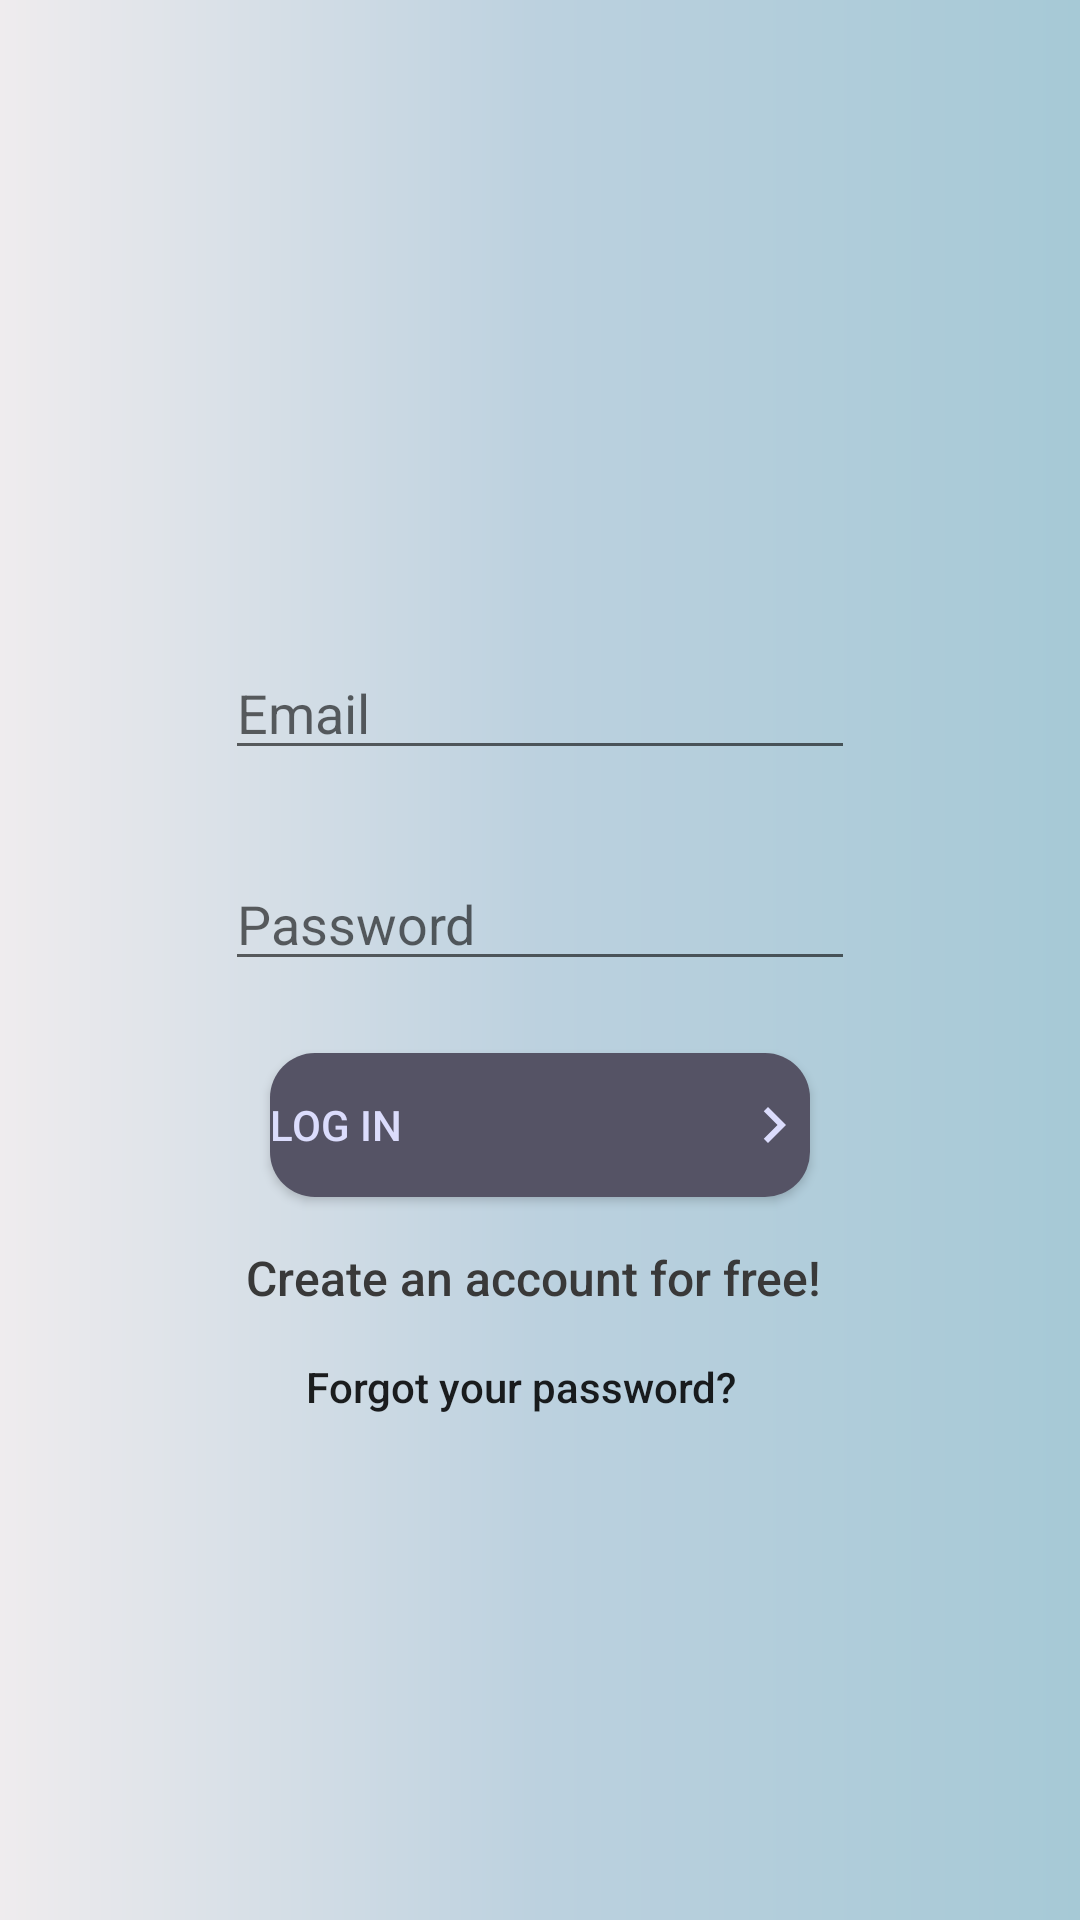

Reconstruct the res/layout file that produces this screen, plus the resources it refers to.
<!-- AndroidManifest.xml: application theme Theme.VerticalTickets -->
<!-- res/layout/activity_login.xml -->
<?xml version="1.0" encoding="utf-8"?>
<androidx.constraintlayout.widget.ConstraintLayout xmlns:android="http://schemas.android.com/apk/res/android"
    xmlns:app="http://schemas.android.com/apk/res-auto"
    xmlns:tools="http://schemas.android.com/tools"
    android:layout_width="match_parent"
    android:layout_height="match_parent"

    android:background="@drawable/gradient_background"
    android:onClick="navigateUser"
    android:scrollbarFadeDuration="250"
    tools:context=".LoginActivity"
    tools:ignore="OnClick">


    <androidx.cardview.widget.CardView
        android:id="@+id/cardView"
        android:layout_width="0dp"
        android:layout_height="wrap_content"
        app:cardCornerRadius="0dp"
        app:cardElevation="10dp"
        app:layout_constraintBottom_toTopOf="@+id/linearLayout"
        app:layout_constraintEnd_toEndOf="parent"
        app:layout_constraintStart_toStartOf="parent"
        app:layout_constraintTop_toTopOf="parent"
        tools:ignore="MissingConstraints">

    </androidx.cardview.widget.CardView>


    <EditText
        android:id="@+id/login_editTextEmail"
        android:layout_width="wrap_content"
        android:layout_height="wrap_content"
        android:layout_marginBottom="29dp"
        android:ems="10"
        android:hint="Email"
        android:inputType="textEmailAddress"
        app:layout_constraintBottom_toTopOf="@+id/login_editTextPassword"
        app:layout_constraintEnd_toEndOf="parent"
        app:layout_constraintStart_toStartOf="parent" />

    <EditText
        android:id="@+id/login_editTextPassword"
        android:layout_width="wrap_content"
        android:layout_height="wrap_content"
        android:layout_marginBottom="24dp"
        android:ems="10"
        android:hint="Password"
        android:inputType="text|textPassword"
        app:layout_constraintBottom_toTopOf="@+id/loginButtonLogin"
        app:layout_constraintStart_toStartOf="@+id/login_editTextEmail" />

    <Button
        android:id="@+id/loginButtonLogin"
        android:layout_width="0dp"
        android:layout_height="wrap_content"
        android:layout_marginRight="90dp"
        android:layout_marginLeft="90dp"

        android:layout_marginBottom="241dp"
        android:background="@drawable/button"
        android:drawableRight="@drawable/ic_baseline_navigate_next_blue"
        android:gravity="fill_vertical"
        android:hint="Log In"
        android:onClick="login"
        android:text="Log In"
        android:textColor="#DBDCFC"
        app:backgroundTint="#555365"
        app:elevation="60dp"
        app:layout_constraintBottom_toBottomOf="parent"
        app:layout_constraintEnd_toEndOf="parent"
        app:layout_constraintStart_toStartOf="parent" />

    <TextView
        android:id="@+id/createAnAccount"
        android:layout_width="wrap_content"
        android:layout_height="wrap_content"
        android:layout_marginTop="16dp"
        android:text="Create an account for free! "
        android:textAppearance="@style/TextAppearance.AppCompat.Body2"
        android:textColor="#393939"
        android:textSize="16sp"
        app:drawableTint="#C8000000"
        app:layout_constraintEnd_toEndOf="parent"
        app:layout_constraintStart_toStartOf="parent"
        app:layout_constraintTop_toBottomOf="@+id/loginButtonLogin" />

    <TextView
        android:id="@+id/forgotTextLinktx"
        android:layout_width="wrap_content"
        android:layout_height="wrap_content"
        android:layout_marginStart="20dp"
        android:layout_marginTop="16dp"
        android:text="Forgot your password?"
        android:textAppearance="@style/TextAppearance.AppCompat.Body2"
        app:layout_constraintStart_toStartOf="@+id/createAnAccount"
        app:layout_constraintTop_toBottomOf="@+id/createAnAccount" />

    <LinearLayout
        android:id="@+id/linearLayout"
        android:layout_width="0dp"
        android:layout_height="0dp"
        app:layout_constraintBottom_toBottomOf="parent"
        app:layout_constraintEnd_toEndOf="parent"
        app:layout_constraintStart_toStartOf="parent"
        app:layout_constraintTop_toBottomOf="@+id/cardView"></LinearLayout>


</androidx.constraintlayout.widget.ConstraintLayout>
<!-- resources referenced by this layout -->
<resources>
  <!-- drawable button (drawable) -->
  <?xml version="1.0" encoding="utf-8"?>
  <shape xmlns:android="http://schemas.android.com/apk/res/android">
      <solid android:color="#555365" ></solid>
      <solid android:drawableRight="@drawable/ic_bnavigate"></solid>
      <corners
          android:topLeftRadius="15dp"
          android:topRightRadius="15dp"
          android:bottomLeftRadius="15dp"
          android:bottomRightRadius="15dp"
  
  
          />
  
  </shape>
  <!-- drawable gradient_background (drawable) -->
  <?xml version="1.0" encoding="utf-8"?>
  <shape xmlns:android="http://schemas.android.com/apk/res/android"
      xmlns:andoroid="http://schemas.android.com/aapt">
  
      <gradient
          andoroid:type="linear"
  
          android:angle="0"
          android:startColor="#EFECEE"
          android:centerColor="#BCD1DF"
          android:endColor="#A6C9D6"
  >
  
      </gradient>
  
  </shape>
  <!-- drawable ic_baseline_navigate_next_blue (drawable) -->
  <vector android:height="24dp" android:tint="#DBDCFC"
      android:viewportHeight="24" android:viewportWidth="24"
      android:width="24dp" xmlns:android="http://schemas.android.com/apk/res/android">
      <path android:fillColor="@android:color/white" android:pathData="M10,6L8.59,7.41 13.17,12l-4.58,4.59L10,18l6,-6z"/>
  </vector>
  <style name="Theme.VerticalTickets" parent="Theme.MaterialComponents.DayNight.NoActionBar">
          
          <item name="colorPrimary">@color/purple_500</item>
          <item name="colorPrimaryVariant">@color/purple_700</item>
          <item name="colorOnPrimary">@color/white</item>
          
          <item name="colorSecondary">@color/teal_200</item>
          <item name="colorSecondaryVariant">@color/teal_700</item>
          <item name="colorOnSecondary">@color/black</item>
          
  
          
      </style>
  <!-- drawable ic_bnavigate (drawable) -->
  <vector android:height="35dp" android:tint="#E2E4FF"
      android:viewportHeight="24" android:viewportWidth="24"
      android:width="35dp" xmlns:android="http://schemas.android.com/apk/res/android">
      <path android:fillColor="@android:color/white" android:pathData="M10,6L8.59,7.41 13.17,12l-4.58,4.59L10,18l6,-6z"/>
  </vector>
  <color name="purple_500">#FF6200EE</color>
  <color name="purple_700">#FF3700B3</color>
  <color name="white">#FFFFFFFF</color>
  <color name="teal_200">#FF03DAC5</color>
  <color name="teal_700">#FF018786</color>
  <color name="black">#FF000000</color>
</resources>
